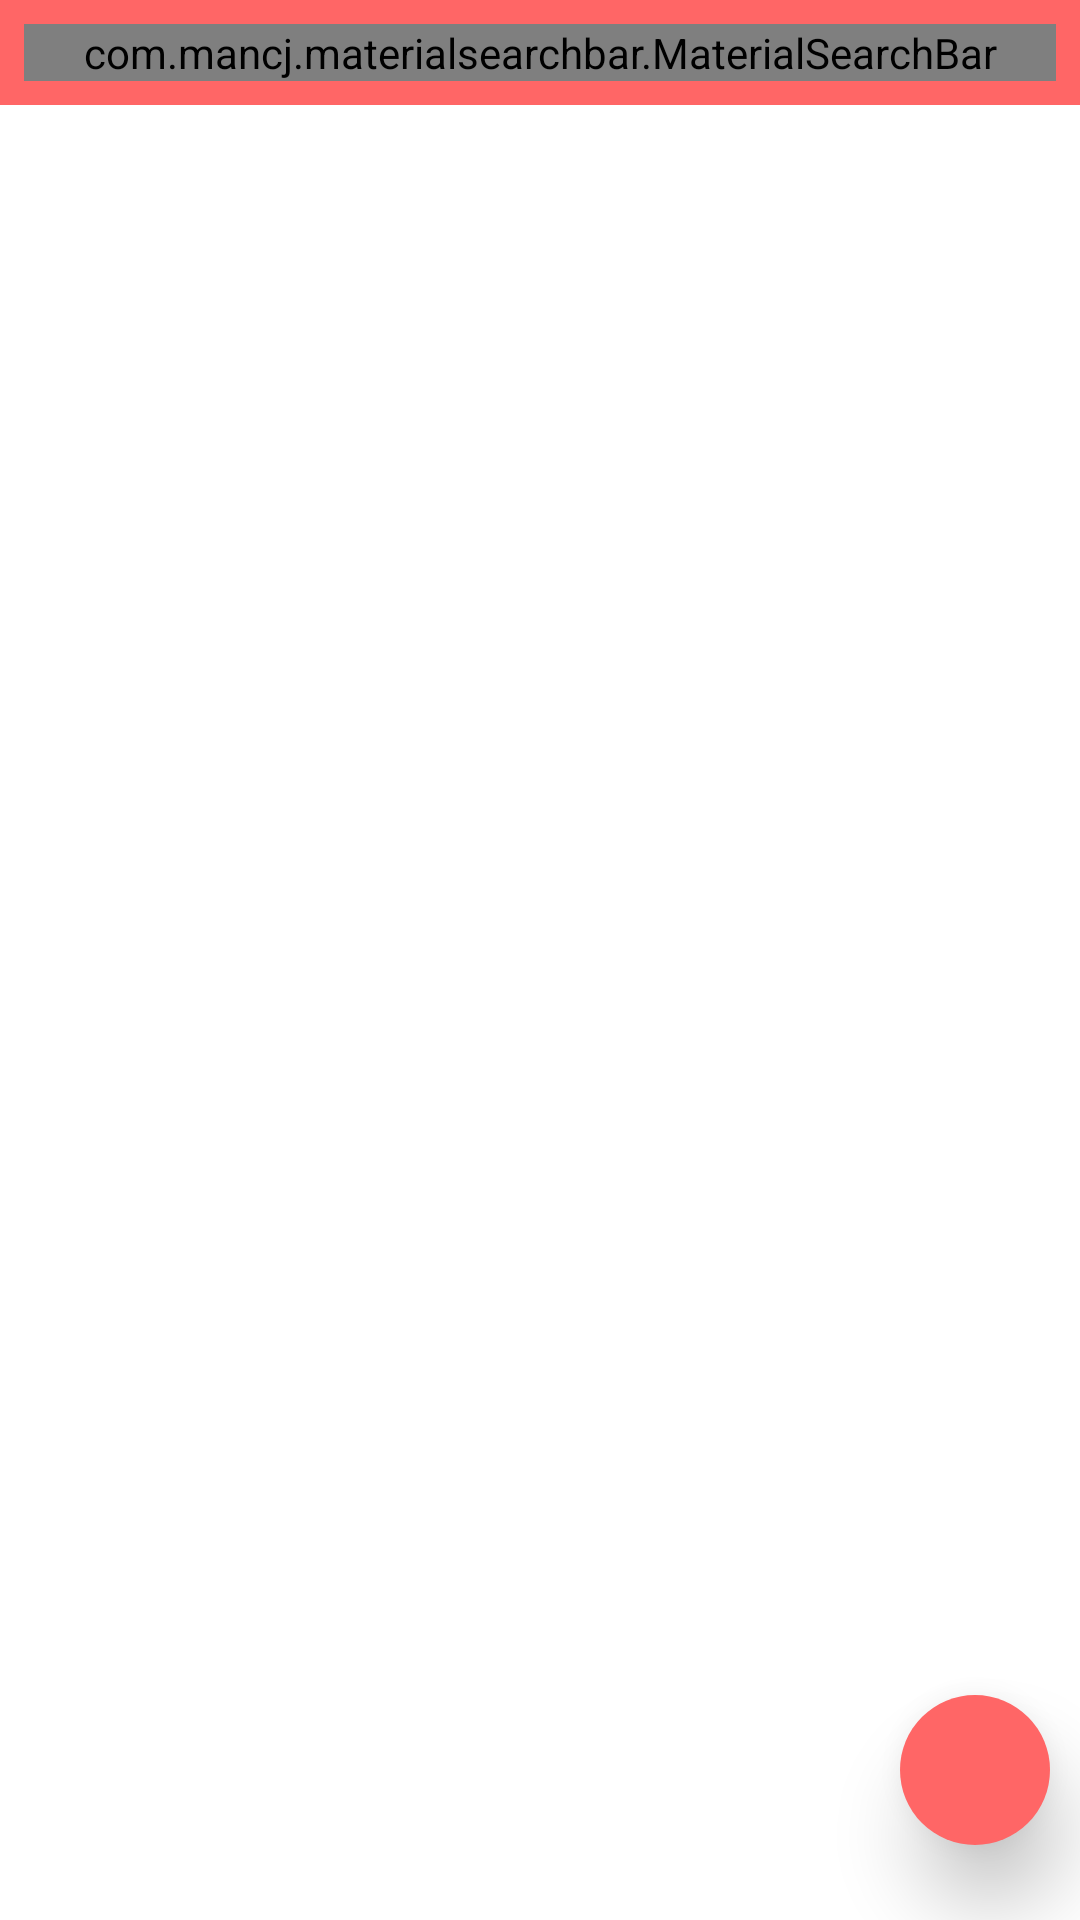

Here is an Android app screen rendered from its layout file. Give the layout XML and the strings, colors and styles it references.
<!-- AndroidManifest.xml: application theme Theme.RoomNotesApp -->
<!-- res/layout/activity_main.xml -->
<?xml version="1.0" encoding="utf-8"?>
<androidx.constraintlayout.widget.ConstraintLayout xmlns:android="http://schemas.android.com/apk/res/android"
    xmlns:app="http://schemas.android.com/apk/res-auto"
    xmlns:tools="http://schemas.android.com/tools"
    android:layout_width="match_parent"
    android:layout_height="match_parent"
    tools:context=".MainActivity">

    <LinearLayout
        android:id="@+id/topBar"
        android:layout_width="match_parent"
        android:layout_height="wrap_content"
        android:background="@color/header_color"
        android:orientation="vertical"
        android:padding="8dp"
        app:layout_constraintEnd_toEndOf="parent"
        app:layout_constraintStart_toStartOf="parent"
        app:layout_constraintTop_toTopOf="parent">

        <com.mancj.materialsearchbar.MaterialSearchBar
            android:id="@+id/searchBar"
            style="@style/MaterialSearchBarLight"
            android:layout_width="match_parent"
            android:layout_height="wrap_content"
            app:mt_backIconTint="@color/black"
            app:mt_clearIconTint="@color/black"
            app:mt_dividerColor="@color/black"
            app:mt_hint="Search Here"
            app:mt_hintColor="@color/black"
            app:mt_maxSuggestionsCount="5"
            app:mt_placeholder="Search Notes"
            app:mt_searchBarColor="@color/white"
            app:mt_searchIconTint="@color/black"
            app:mt_speechMode="true"
            app:mt_textColor="@color/black"
            app:mt_textCursorTint="@color/black" />

    </LinearLayout>


    


    <androidx.recyclerview.widget.RecyclerView
        android:id="@+id/rvNotes"
        android:layout_width="match_parent"
        android:layout_height="0dp"
        android:layout_margin="12dp"
        android:background="@color/white"
        app:layout_constraintBottom_toBottomOf="parent"
        app:layout_constraintEnd_toEndOf="parent"
        app:layout_constraintStart_toStartOf="parent"
        app:layout_constraintTop_toBottomOf="@id/topBar"
        tools:listitem="@layout/notes_itemview" />

    <LinearLayout
        android:id="@+id/addButton"
        android:layout_width="50dp"
        android:layout_height="50dp"
        android:layout_marginEnd="10dp"
        android:layout_marginBottom="25dp"
        android:background="@drawable/button"
        android:contentDescription="@string/todo"
        android:elevation="16dp"
        android:gravity="center"
        android:orientation="vertical"
        android:src="@drawable/ic_add"
        android:tint="@color/white"
        app:layout_constraintBottom_toBottomOf="parent"
        app:layout_constraintEnd_toEndOf="parent">

        <ImageView
            android:layout_width="25dp"
            android:layout_height="25dp"
            android:src="@drawable/ic_add" />
    </LinearLayout>

    <TextView
        android:id="@+id/tvNoData"
        android:layout_width="wrap_content"
        android:layout_height="wrap_content"
        android:text="No Data Found\nClick add Button To Add Notes"
        android:textAlignment="center"
        android:textColor="@color/black"
        android:textSize="24sp"
        android:visibility="gone"
        app:layout_constraintBottom_toBottomOf="parent"
        app:layout_constraintEnd_toEndOf="parent"
        app:layout_constraintStart_toStartOf="parent"
        app:layout_constraintTop_toTopOf="parent" />

</androidx.constraintlayout.widget.ConstraintLayout>
<!-- res/layout/notes_itemview.xml (included above) -->
<?xml version="1.0" encoding="utf-8"?>
<androidx.constraintlayout.widget.ConstraintLayout xmlns:android="http://schemas.android.com/apk/res/android"
    xmlns:app="http://schemas.android.com/apk/res-auto"
    android:layout_width="match_parent"
    android:layout_marginBottom="8dp"
    android:layout_height="wrap_content">

    <LinearLayout
        android:layout_width="wrap_content"
        android:layout_height="wrap_content"
        android:layout_marginStart="-25dp"
        android:layout_marginTop="-8dp"
        android:background="@drawable/button"
        android:elevation="16dp"
        android:padding="3dp"
        app:layout_constraintBottom_toTopOf="@id/llNotes"
        app:layout_constraintStart_toEndOf="@id/llNotes"
        app:layout_constraintTop_toTopOf="@id/llNotes">

        <ImageView
            android:id="@+id/deleteBtn"
            android:layout_width="25dp"
            android:layout_height="25dp"
            android:layout_gravity="end"
            android:src="@drawable/ic_close" />

    </LinearLayout>

    <LinearLayout
        android:id="@+id/llNotes"
        android:layout_width="match_parent"
        android:layout_height="wrap_content"
        android:background="@drawable/notes_card_bg"
        android:orientation="horizontal"
        android:padding="8dp"
        android:layout_marginStart="8dp"
        android:layout_marginEnd="8dp"
        app:layout_constraintBottom_toBottomOf="parent"
        app:layout_constraintEnd_toEndOf="parent"
        app:layout_constraintStart_toStartOf="parent"
        app:layout_constraintTop_toTopOf="parent">

        <LinearLayout
            android:layout_width="match_parent"
            android:layout_height="wrap_content"
            android:layout_weight="1"
            android:orientation="vertical">

            <TextView
                android:id="@+id/notesTitle"
                android:layout_width="wrap_content"
                android:layout_height="wrap_content"
                android:layout_marginTop="3dp"
                android:maxLength="25"
                android:maxLines="1"
                android:text="Notes Title"
                android:textColor="@color/white"
                android:textSize="18sp"
                android:textStyle="bold" />

            <TextView
                android:id="@+id/notesDesc"
                android:layout_width="wrap_content"
                android:layout_height="wrap_content"
                android:layout_marginTop="8dp"
                android:maxLines="4"
                android:text="Notes Title"
                android:textColor="@color/white"
                android:textSize="16sp" />

            <TextView
                android:id="@+id/notesDate"
                android:layout_width="wrap_content"
                android:layout_height="wrap_content"
                android:layout_marginTop="8dp"
                android:text="Time Created"
                android:textColor="@color/white"
                android:textSize="15sp" />
        </LinearLayout>

    </LinearLayout>

</androidx.constraintlayout.widget.ConstraintLayout>
<!-- resources referenced by this layout -->
<resources>
  <color name="black">#FF000000</color>
  <color name="header_color">#ff6666</color>
  <color name="white">#FFFFFFFF</color>
  <!-- drawable button (drawable) -->
  <?xml version="1.0" encoding="utf-8"?>
  <shape xmlns:android="http://schemas.android.com/apk/res/android"
      android:shape="oval">
      <solid android:color="@color/red" />
      
  </shape>
  <!-- drawable notes_card_bg (drawable) -->
  <?xml version="1.0" encoding="utf-8"?>
  <shape xmlns:android="http://schemas.android.com/apk/res/android"
      android:shape="rectangle">
      <corners android:radius="8dp" />
      <solid android:color="@color/black_shade_2" />
  </shape>
  <string name="todo">TODO</string>
  <style name="Theme.RoomNotesApp" parent="Theme.MaterialComponents.Light.NoActionBar">
          
          <item name="colorPrimary">@color/header_color</item>
          <item name="colorPrimaryVariant">@color/header_color</item>
          <item name="colorOnPrimary">@color/white</item>
          
          <item name="colorSecondary">@color/teal_200</item>
          <item name="colorSecondaryVariant">@color/teal_700</item>
          <item name="colorOnSecondary">@color/white</item>
          
          <item name="android:statusBarColor" tools:targetApi="l">?attr/colorPrimaryVariant</item>
          
      </style>
  <color name="red">#ff6666</color>
  <color name="black_shade_2">#1c4966</color>
  <color name="teal_200">#FF03DAC5</color>
  <color name="teal_700">#FF018786</color>
</resources>
